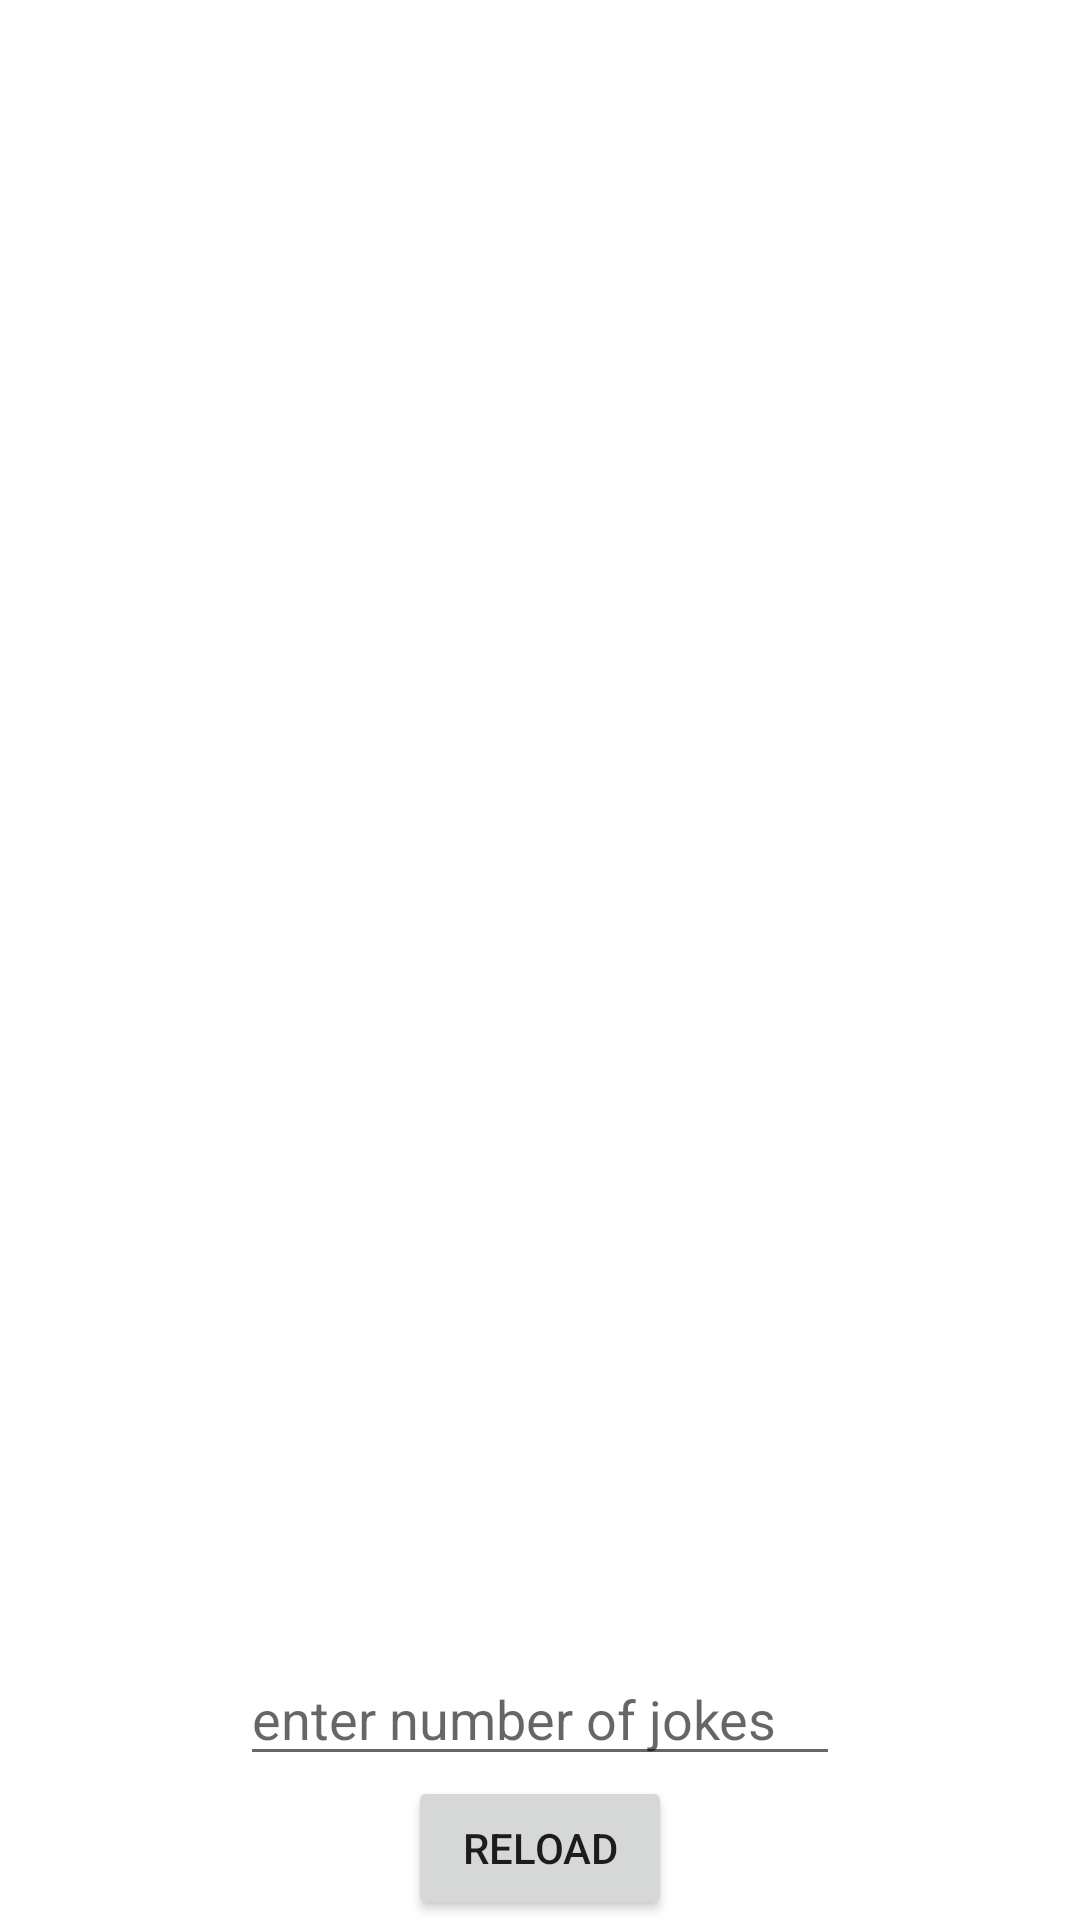

Here is an Android app screen rendered from its layout file. Give the layout XML and the strings, colors and styles it references.
<!-- AndroidManifest.xml: application theme Theme.ChuckJokes -->
<!-- res/layout/fragment_jokes.xml -->
<?xml version="1.0" encoding="utf-8"?>
<layout xmlns:android="http://schemas.android.com/apk/res/android"
    xmlns:app="http://schemas.android.com/apk/res-auto"
    >

    <data>
        <variable
            name="jokesViewModel"
            type="com.example.andreymerkurev.chuckjokes.presentation.jokes.JokesViewModel" />
    </data>

<androidx.constraintlayout.widget.ConstraintLayout
    android:layout_width="match_parent"
    android:layout_height="match_parent">

    <androidx.recyclerview.widget.RecyclerView
        android:id="@+id/recyclerView"
        android:layout_width="match_parent"
        android:layout_height="0dp"
        android:layout_margin="@dimen/margin_rv"
        android:clipToPadding="false"
        app:layoutManager="androidx.recyclerview.widget.LinearLayoutManager"
        app:layout_constraintEnd_toEndOf="parent"
        app:layout_constraintStart_toStartOf="parent"
        app:layout_constraintTop_toTopOf="parent"
        app:layout_constraintBottom_toTopOf="@id/input"
        app:layout_constraintVertical_bias="0.0"
        app:listData="@{jokesViewModel.listJokes}"
        />

    <EditText
        android:id="@+id/input"
        android:layout_width="200dp"
        android:layout_height="wrap_content"
        android:hint="@string/input_hint"
        android:inputType="number"
        android:maxLength="5"
        app:layout_constraintBottom_toTopOf="@id/btnReload"
        app:layout_constraintEnd_toEndOf="parent"
        app:layout_constraintStart_toStartOf="parent" />

    <Button
        android:id="@+id/btnReload"
        android:layout_width="wrap_content"
        android:layout_height="wrap_content"
        android:text="@string/btn_text"
        app:layout_constraintEnd_toEndOf="parent"
        app:layout_constraintStart_toStartOf="parent"
        app:layout_constraintBottom_toBottomOf="parent"
        />

</androidx.constraintlayout.widget.ConstraintLayout>

</layout>
<!-- resources referenced by this layout -->
<resources>
  <dimen name="margin_rv">4dp</dimen>
  <string name="btn_text">reload</string>
  <string name="input_hint">enter number of jokes</string>
  <style name="Theme.ChuckJokes" parent="Theme.MaterialComponents.DayNight.DarkActionBar">
          
          <item name="colorPrimary">@color/app_bar</item>
          <item name="colorPrimaryVariant">@color/status_bar</item>
          <item name="colorOnPrimary">@color/white</item>
          
          <item name="colorSecondary">@color/teal_200</item>
          <item name="colorSecondaryVariant">@color/teal_700</item>
          <item name="colorOnSecondary">@color/black</item>
          
          <item name="android:statusBarColor" tools:targetApi="l">?attr/colorPrimaryVariant</item>
          
      </style>
  <color name="app_bar">#00BCD4</color>
  <color name="status_bar">#0096AA</color>
  <color name="white">#FFFFFFFF</color>
  <color name="teal_200">#FF03DAC5</color>
  <color name="teal_700">#FF018786</color>
  <color name="black">#FF000000</color>
</resources>
